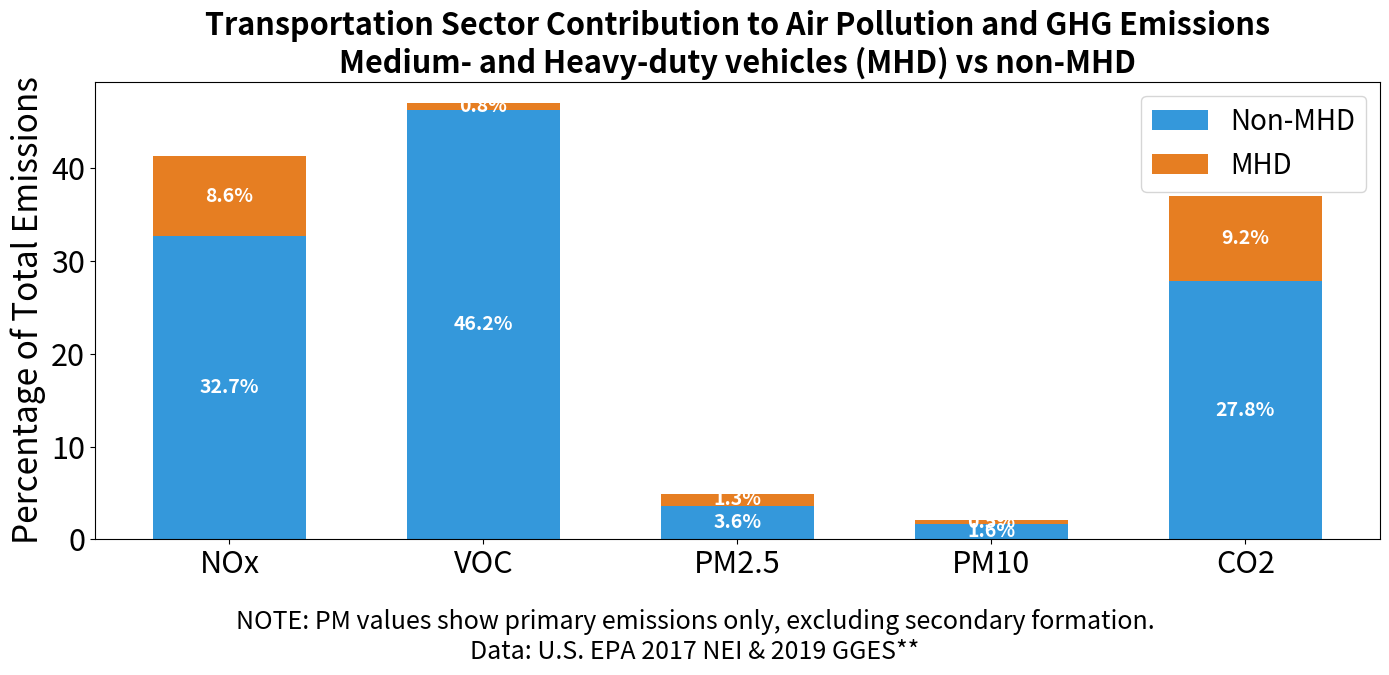

Recreate this plot in Python.
import matplotlib.pyplot as plt
import numpy as np

# Data from the CSV file
pollutants = ['NOx', 'VOC', 'PM2.5', 'PM10', 'CO2']
transport_percentages = [41.3, 47.0, 4.9, 2.1, 37.0]  # Fraction of transportation to all
mhd_percentages = [20.9, 1.6, 26.0, 24.0, 24.8]  # Fraction of MHD among transportation

# Calculate the actual contribution of MHD to total emissions
mhd_total_percentages = [t * m / 100 for t, m in zip(transport_percentages, mhd_percentages)]

# Calculate non-MHD percentages within transportation sector
non_mhd_percentages = [t - m for t, m in zip(transport_percentages, mhd_total_percentages)]

# Create figure and axis
fig, ax = plt.subplots(figsize=(14, 6))

# Create stacked bar chart with updated colors
bar_width = 0.6
index = np.arange(len(pollutants))

non_mhd_color = '#3498db'  # Light blue
mhd_color = '#e67e22'  # Orange

p1 = ax.bar(index, non_mhd_percentages, bar_width, label='Non-MHD', color=non_mhd_color)
p2 = ax.bar(index, mhd_total_percentages, bar_width, bottom=non_mhd_percentages, label='MHD', color=mhd_color)

# Customize the chart with larger fonts
ax.set_ylabel('Percentage of Total Emissions', fontsize=24)
ax.set_xlabel('', fontsize=24)
ax.set_title('Transportation Sector Contribution to Air Pollution and GHG Emissions\n'
             'Medium- and Heavy-duty vehicles (MHD) vs non-MHD', fontsize=22, fontweight='bold')
ax.set_xticks(index)
ax.set_xticklabels(pollutants, fontsize=22)

# Increase font size of axis labels
ax.tick_params(axis='both', which='major', labelsize=22)

# Update legend with larger font
ax.legend(fontsize=20, loc='upper right')

# Add percentage labels on the bars with improved formatting
def add_percentages(rectangles):
    for rect in rectangles:
        height = rect.get_height()
        if height > 0:
            ax.annotate(f'{height:.1f}%',
                        xy=(rect.get_x() + rect.get_width() / 2, rect.get_y() + height / 2),
                        xytext=(0, 0),
                        textcoords="offset points",
                        ha='center', va='center',
                        fontsize=14, color='white', fontweight='bold')

add_percentages(p1)
add_percentages(p2)

plt.figtext(0.5, -0.1, "NOTE: PM values show primary emissions only, excluding secondary formation.\nData: U.S. EPA 2017 NEI & 2019 GGES**",
            ha="center", fontsize=18, wrap=True)

# Adjust layout and save
plt.tight_layout()
plt.savefig('transport_mhd_pollution_chart.png', dpi=300, bbox_inches='tight')
print("The chart has been saved as 'transport_mhd_pollution_chart.png'")

# Close the figure
plt.close(fig)
